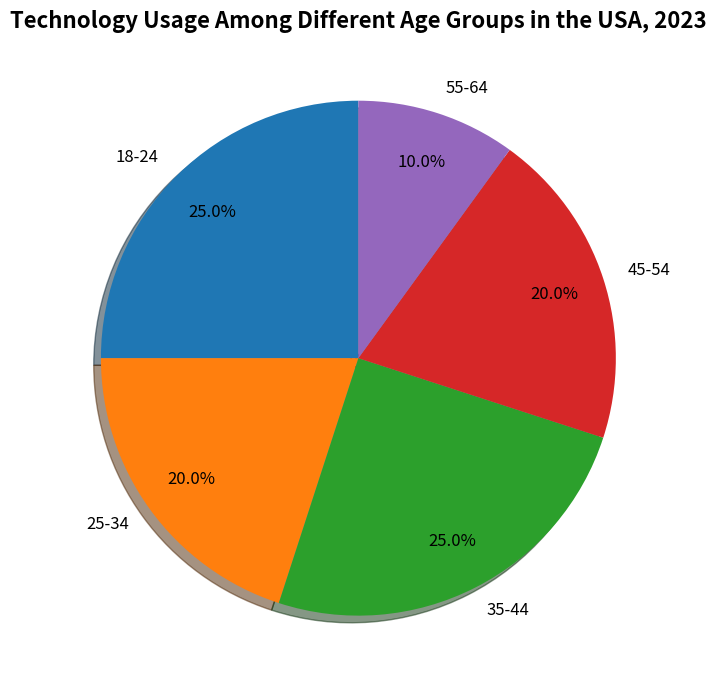

Write the Python code that produced this figure. (Note: this script raises an exception after producing the figure.)

import matplotlib.pyplot as plt
import numpy as np

# Get data
age = ['18-24', '25-34', '35-44', '45-54', '55-64']
percentage = [25, 20, 25, 20, 10]

# Create figure
fig = plt.figure(figsize=(7, 7))
ax = fig.add_subplot(111)

# Plot data
ax.pie(percentage, labels=age, autopct='%1.1f%%', textprops={'fontsize': 12}, shadow=True, startangle=90, pctdistance=0.8)

# Set title
ax.set_title("Technology Usage Among Different Age Groups in the USA, 2023", fontsize=16, fontweight='bold')

# Adjust plot
plt.tight_layout()
plt.xticks(rotation=90)

# Save figure
fig.savefig('pie chart/png/239.png')

# Clear current image state
plt.clf()
